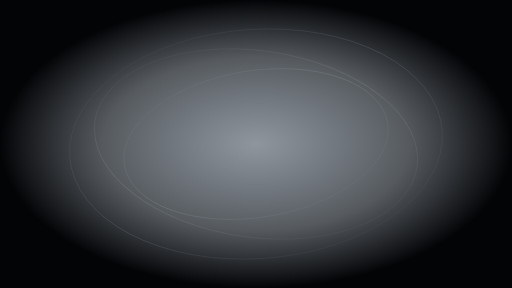
t = 0.00 s
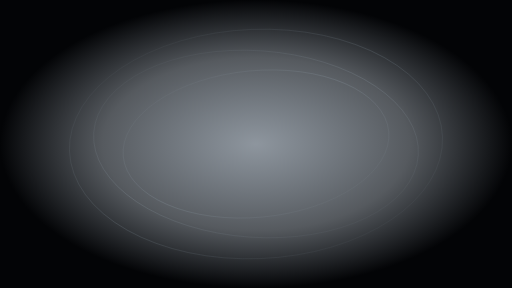
t = 5.25 s
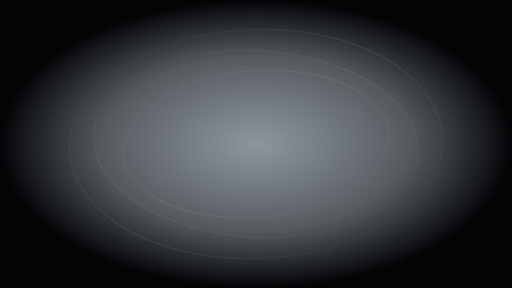
t = 6.00 s
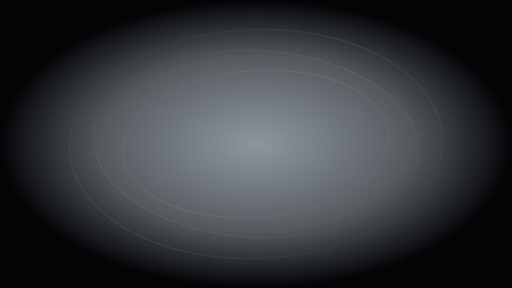
t = 6.50 s

The animated SVG that drew these frames (rendered in a browser with its animation timeline set to each time). Animation: 3 SMIL elements (animateTransform=3); frames cover the first 6.50 s, repeats indefinitely.

<svg xmlns="http://www.w3.org/2000/svg" viewBox="0 0 1920 1080" preserveAspectRatio="xMidYMid slice">
<defs>
 <radialGradient id="base"><stop stop-color="#253444" stop-opacity=".52"/><stop offset=".6" stop-color="#0d131a" stop-opacity=".7"/><stop offset="1" stop-color="#030406"/></radialGradient>
 <linearGradient id="stroke" x1="0" y1="0" x2="1" y2="1"><stop stop-color="#bad0df" stop-opacity="0"/><stop offset=".48" stop-color="#bad0df" stop-opacity=".25"/><stop offset="1" stop-color="#bad0df" stop-opacity="0"/></linearGradient>
</defs>
<rect width="1920" height="1080" fill="url(#base)"/>
<g fill="none" stroke="url(#stroke)" stroke-width="2">
 <ellipse cx="960" cy="540" rx="700" ry="430"><animateTransform attributeName="transform" type="rotate" from="-4 960 540" to="4 960 540" dur="24s" repeatCount="indefinite"/></ellipse>
 <ellipse cx="960" cy="540" rx="610" ry="350"><animateTransform attributeName="transform" type="rotate" from="8 960 540" to="-8 960 540" dur="21s" repeatCount="indefinite"/></ellipse>
 <ellipse cx="960" cy="540" rx="500" ry="275"><animateTransform attributeName="transform" type="rotate" from="-9 960 540" to="9 960 540" dur="26s" repeatCount="indefinite"/></ellipse>
</g></svg>
